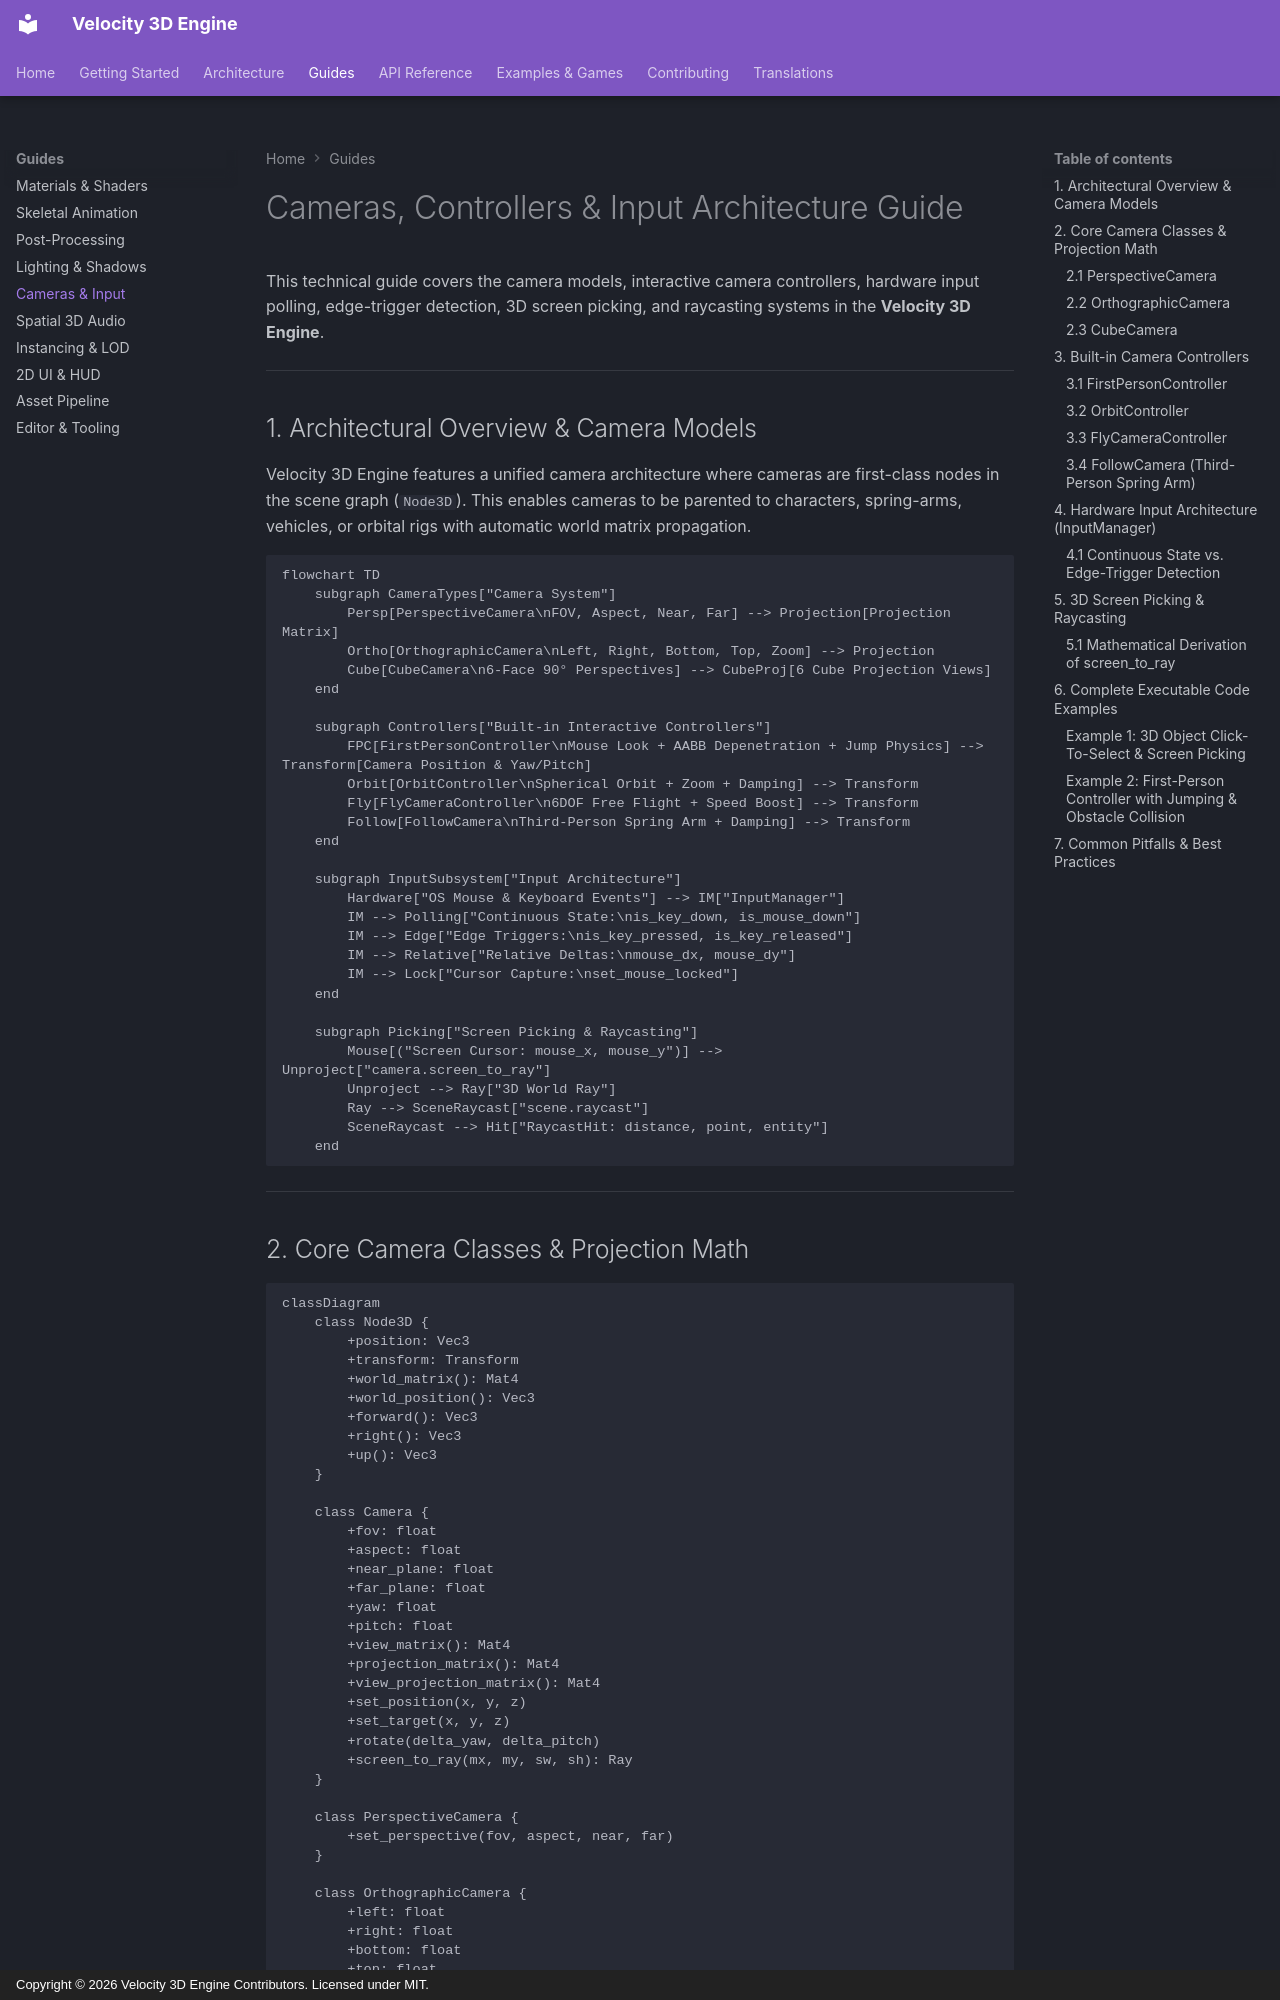

repository: fortestaccountQ/velocity-3d-engine · page: guides/cameras-and-input/index.html · generator: mkdocs · copyright: Copyright © 2026 Velocity 3D Engine Contributors. Licensed under MIT.

# Cameras, Controllers & Input Architecture Guide

This technical guide covers the camera models, interactive camera controllers, hardware input polling, edge-trigger detection, 3D screen picking, and raycasting systems in the **Velocity 3D Engine**.

---

## 1. Architectural Overview & Camera Models

Velocity 3D Engine features a unified camera architecture where cameras are first-class nodes in the scene graph (`Node3D`). This enables cameras to be parented to characters, spring-arms, vehicles, or orbital rigs with automatic world matrix propagation.

```mermaid
flowchart TD
    subgraph CameraTypes["Camera System"]
        Persp[PerspectiveCamera\nFOV, Aspect, Near, Far] --> Projection[Projection Matrix]
        Ortho[OrthographicCamera\nLeft, Right, Bottom, Top, Zoom] --> Projection
        Cube[CubeCamera\n6-Face 90° Perspectives] --> CubeProj[6 Cube Projection Views]
    end

    subgraph Controllers["Built-in Interactive Controllers"]
        FPC[FirstPersonController\nMouse Look + AABB Depenetration + Jump Physics] --> Transform[Camera Position & Yaw/Pitch]
        Orbit[OrbitController\nSpherical Orbit + Zoom + Damping] --> Transform
        Fly[FlyCameraController\n6DOF Free Flight + Speed Boost] --> Transform
        Follow[FollowCamera\nThird-Person Spring Arm + Damping] --> Transform
    end

    subgraph InputSubsystem["Input Architecture"]
        Hardware["OS Mouse & Keyboard Events"] --> IM["InputManager"]
        IM --> Polling["Continuous State:\nis_key_down, is_mouse_down"]
        IM --> Edge["Edge Triggers:\nis_key_pressed, is_key_released"]
        IM --> Relative["Relative Deltas:\nmouse_dx, mouse_dy"]
        IM --> Lock["Cursor Capture:\nset_mouse_locked"]
    end

    subgraph Picking["Screen Picking & Raycasting"]
        Mouse[("Screen Cursor: mouse_x, mouse_y")] --> Unproject["camera.screen_to_ray"]
        Unproject --> Ray["3D World Ray"]
        Ray --> SceneRaycast["scene.raycast"]
        SceneRaycast --> Hit["RaycastHit: distance, point, entity"]
    end
```

---

## 2. Core Camera Classes & Projection Math

```mermaid
classDiagram
    class Node3D {
        +position: Vec3
        +transform: Transform
        +world_matrix(): Mat4
        +world_position(): Vec3
        +forward(): Vec3
        +right(): Vec3
        +up(): Vec3
    }

    class Camera {
        +fov: float
        +aspect: float
        +near_plane: float
        +far_plane: float
        +yaw: float
        +pitch: float
        +view_matrix(): Mat4
        +projection_matrix(): Mat4
        +view_projection_matrix(): Mat4
        +set_position(x, y, z)
        +set_target(x, y, z)
        +rotate(delta_yaw, delta_pitch)
        +screen_to_ray(mx, my, sw, sh): Ray
    }

    class PerspectiveCamera {
        +set_perspective(fov, aspect, near, far)
    }

    class OrthographicCamera {
        +left: float
        +right: float
        +bottom: float
        +top: float
        +zoom: float
        +set_orthographic(l, r, b, t, near, far, zoom)
    }

    class CubeCamera {
        +near_plane: float
        +far_plane: float
        +resolution: int
        +cube_texture(): CubeTexture
        +render_target(): CubeRenderTarget
    }

    Node3D <|-- Camera
    Camera <|-- PerspectiveCamera
    Camera <|-- OrthographicCamera
    Node3D <|-- CubeCamera
```
